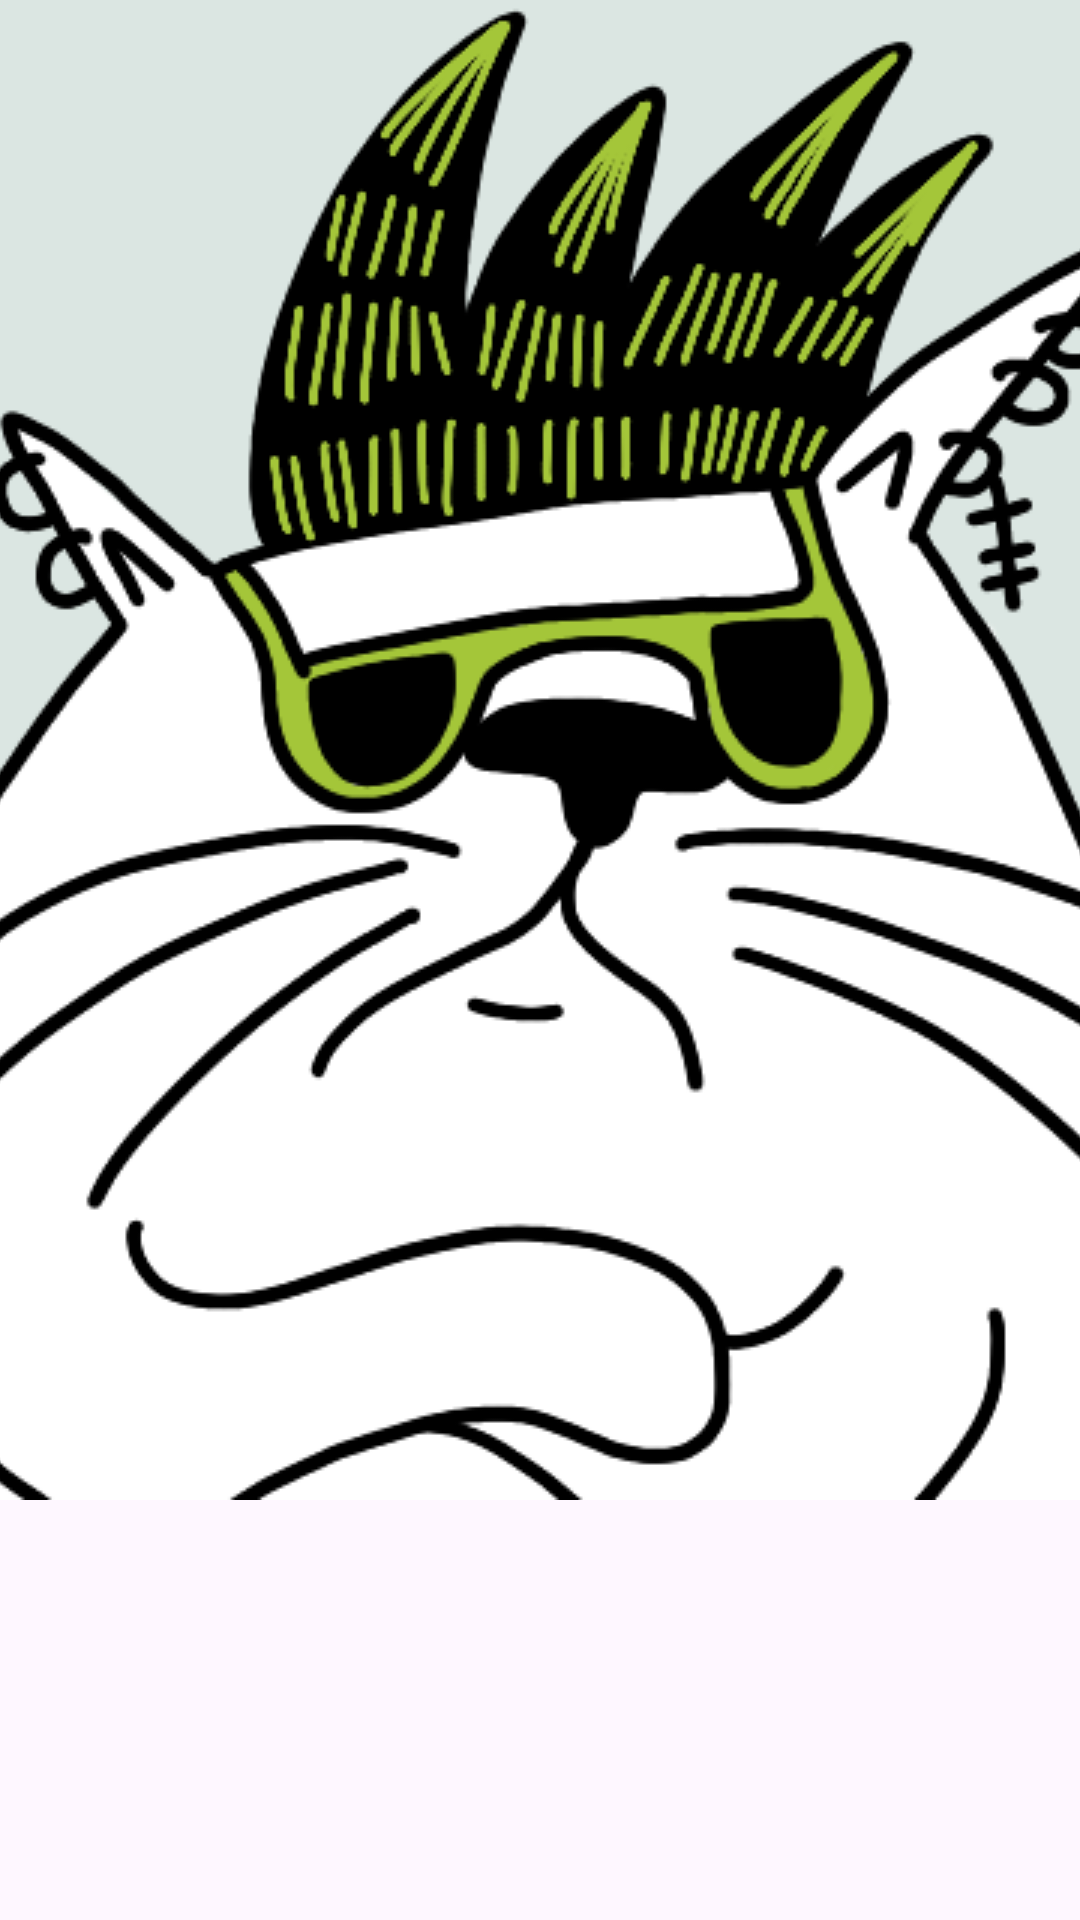

Layout XML and referenced resources for this Android screen:
<!-- AndroidManifest.xml: application theme Base.Theme.PlaylistMaker -->
<!-- res/layout/lesson_images.xml -->
<?xml version="1.0" encoding="utf-8"?>
<LinearLayout xmlns:android="http://schemas.android.com/apk/res/android"
    xmlns:app="http://schemas.android.com/apk/res-auto"
    xmlns:tools="http://schemas.android.com/tools"
    android:id="@+id/main2"
    android:layout_width="match_parent"
    android:layout_height="match_parent">

    <ImageView
        android:id="@+id/poster"
        android:layout_width="wrap_content"
        android:layout_height="wrap_content"
        android:background="@color/black"
        android:src="@drawable/delete"
        android:foreground="?attr/selectableItemBackground"
        android:scaleType="centerCrop"/>

</LinearLayout>
<!-- resources referenced by this layout -->
<resources>
  <!-- drawable delete: png bitmap (drawable, 69499 bytes) -->
  <style name="Base.Theme.PlaylistMaker" parent="Theme.Material3.DayNight.NoActionBar">
          
          
          
          
      </style>
  <!-- not gathered from this repository: default colours our renderer supplied (Android Studio template values) -->
  <color name="black">#FF000000</color>
</resources>
